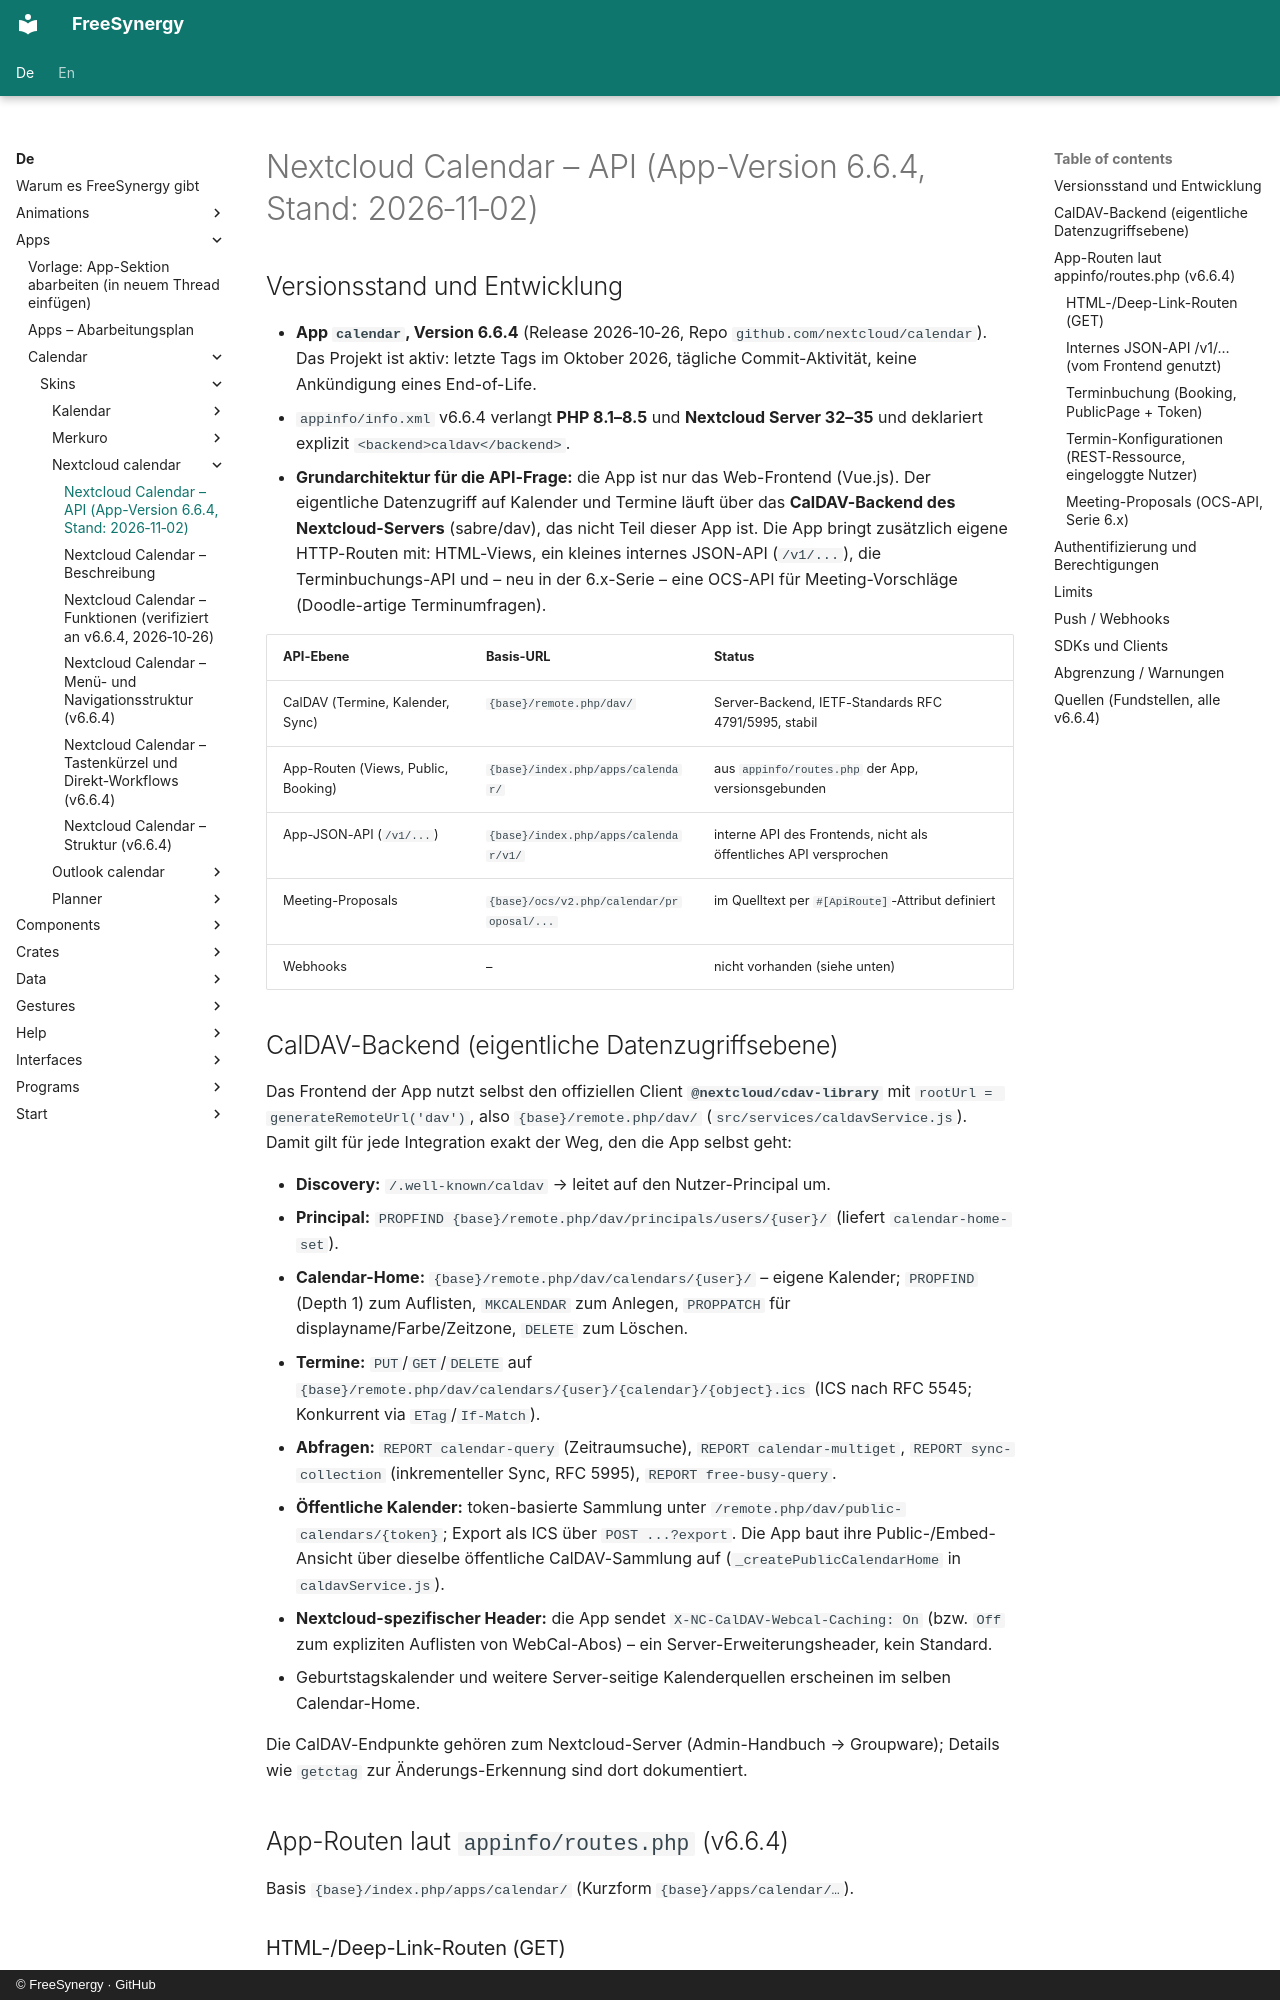

repository: FreeSynergy/fs-documentation · page: de/apps/calendar/skins/nextcloud-calendar/api/index.html · generator: mkdocs · copyright: © FreeSynergy · GitHub

# Nextcloud Calendar – API (App-Version 6.6.4, Stand: 2026‑11‑02)

## Versionsstand und Entwicklung

- **App `calendar`, Version 6.6.4** (Release 2026‑10‑26, Repo `github.com/nextcloud/calendar`). Das Projekt ist aktiv: letzte Tags im Oktober 2026, tägliche Commit-Aktivität, keine Ankündigung eines End-of-Life.
- `appinfo/info.xml` v6.6.4 verlangt **PHP 8.1–8.5** und **Nextcloud Server 32–35** und deklariert explizit `<backend>caldav</backend>`.
- **Grundarchitektur für die API-Frage:** die App ist nur das Web-Frontend (Vue.js). Der eigentliche Datenzugriff auf Kalender und Termine läuft über das **CalDAV-Backend des Nextcloud-Servers** (sabre/dav), das nicht Teil dieser App ist. Die App bringt zusätzlich eigene HTTP-Routen mit: HTML-Views, ein kleines internes JSON-API (`/v1/...`), die Terminbuchungs-API und – neu in der 6.x-Serie – eine OCS-API für Meeting-Vorschläge (Doodle-artige Terminumfragen).

| API-Ebene | Basis-URL | Status |
|-----------|-----------|--------|
| CalDAV (Termine, Kalender, Sync) | `{base}/remote.php/dav/` | Server-Backend, IETF-Standards RFC 4791/5995, stabil |
| App-Routen (Views, Public, Booking) | `{base}/index.php/apps/calendar/` | aus `appinfo/routes.php` der App, versionsgebunden |
| App-JSON-API (`/v1/...`) | `{base}/index.php/apps/calendar/v1/` | interne API des Frontends, nicht als öffentliches API versprochen |
| Meeting-Proposals | `{base}/ocs/v2.php/calendar/proposal/...` | im Quelltext per `#[ApiRoute]`-Attribut definiert |
| Webhooks | – | nicht vorhanden (siehe unten) |

## CalDAV-Backend (eigentliche Datenzugriffsebene)

Das Frontend der App nutzt selbst den offiziellen Client **`@nextcloud/cdav-library`** mit `rootUrl = generateRemoteUrl('dav')`, also `{base}/remote.php/dav/` (`src/services/caldavService.js`). Damit gilt für jede Integration exakt der Weg, den die App selbst geht:

- **Discovery:** `/.well-known/caldav` → leitet auf den Nutzer-Principal um.
- **Principal:** `PROPFIND {base}/remote.php/dav/principals/users/{user}/` (liefert `calendar-home-set`).
- **Calendar-Home:** `{base}/remote.php/dav/calendars/{user}/` – eigene Kalender; `PROPFIND` (Depth 1) zum Auflisten, `MKCALENDAR` zum Anlegen, `PROPPATCH` für displayname/Farbe/Zeitzone, `DELETE` zum Löschen.
- **Termine:** `PUT`/`GET`/`DELETE` auf `{base}/remote.php/dav/calendars/{user}/{calendar}/{object}.ics` (ICS nach RFC 5545; Konkurrent via `ETag`/`If-Match`).
- **Abfragen:** `REPORT calendar-query` (Zeitraumsuche), `REPORT calendar-multiget`, `REPORT sync-collection` (inkrementeller Sync, RFC 5995), `REPORT free-busy-query`.
- **Öffentliche Kalender:** token-basierte Sammlung unter `/remote.php/dav/public-calendars/{token}`; Export als ICS über `POST ...?export`. Die App baut ihre Public-/Embed-Ansicht über dieselbe öffentliche CalDAV-Sammlung auf (`_createPublicCalendarHome` in `caldavService.js`).
- **Nextcloud-spezifischer Header:** die App sendet `X-NC-CalDAV-Webcal-Caching: On` (bzw. `Off` zum expliziten Auflisten von WebCal-Abos) – ein Server-Erweiterungsheader, kein Standard.
- Geburtstagskalender und weitere Server-seitige Kalenderquellen erscheinen im selben Calendar-Home.

Die CalDAV-Endpunkte gehören zum Nextcloud-Server (Admin-Handbuch → Groupware); Details wie `getctag` zur Änderungs-Erkennung sind dort dokumentiert.

## App-Routen laut `appinfo/routes.php` (v6.6.4)

Basis `{base}/index.php/apps/calendar/` (Kurzform `{base}/apps/calendar/…`).
